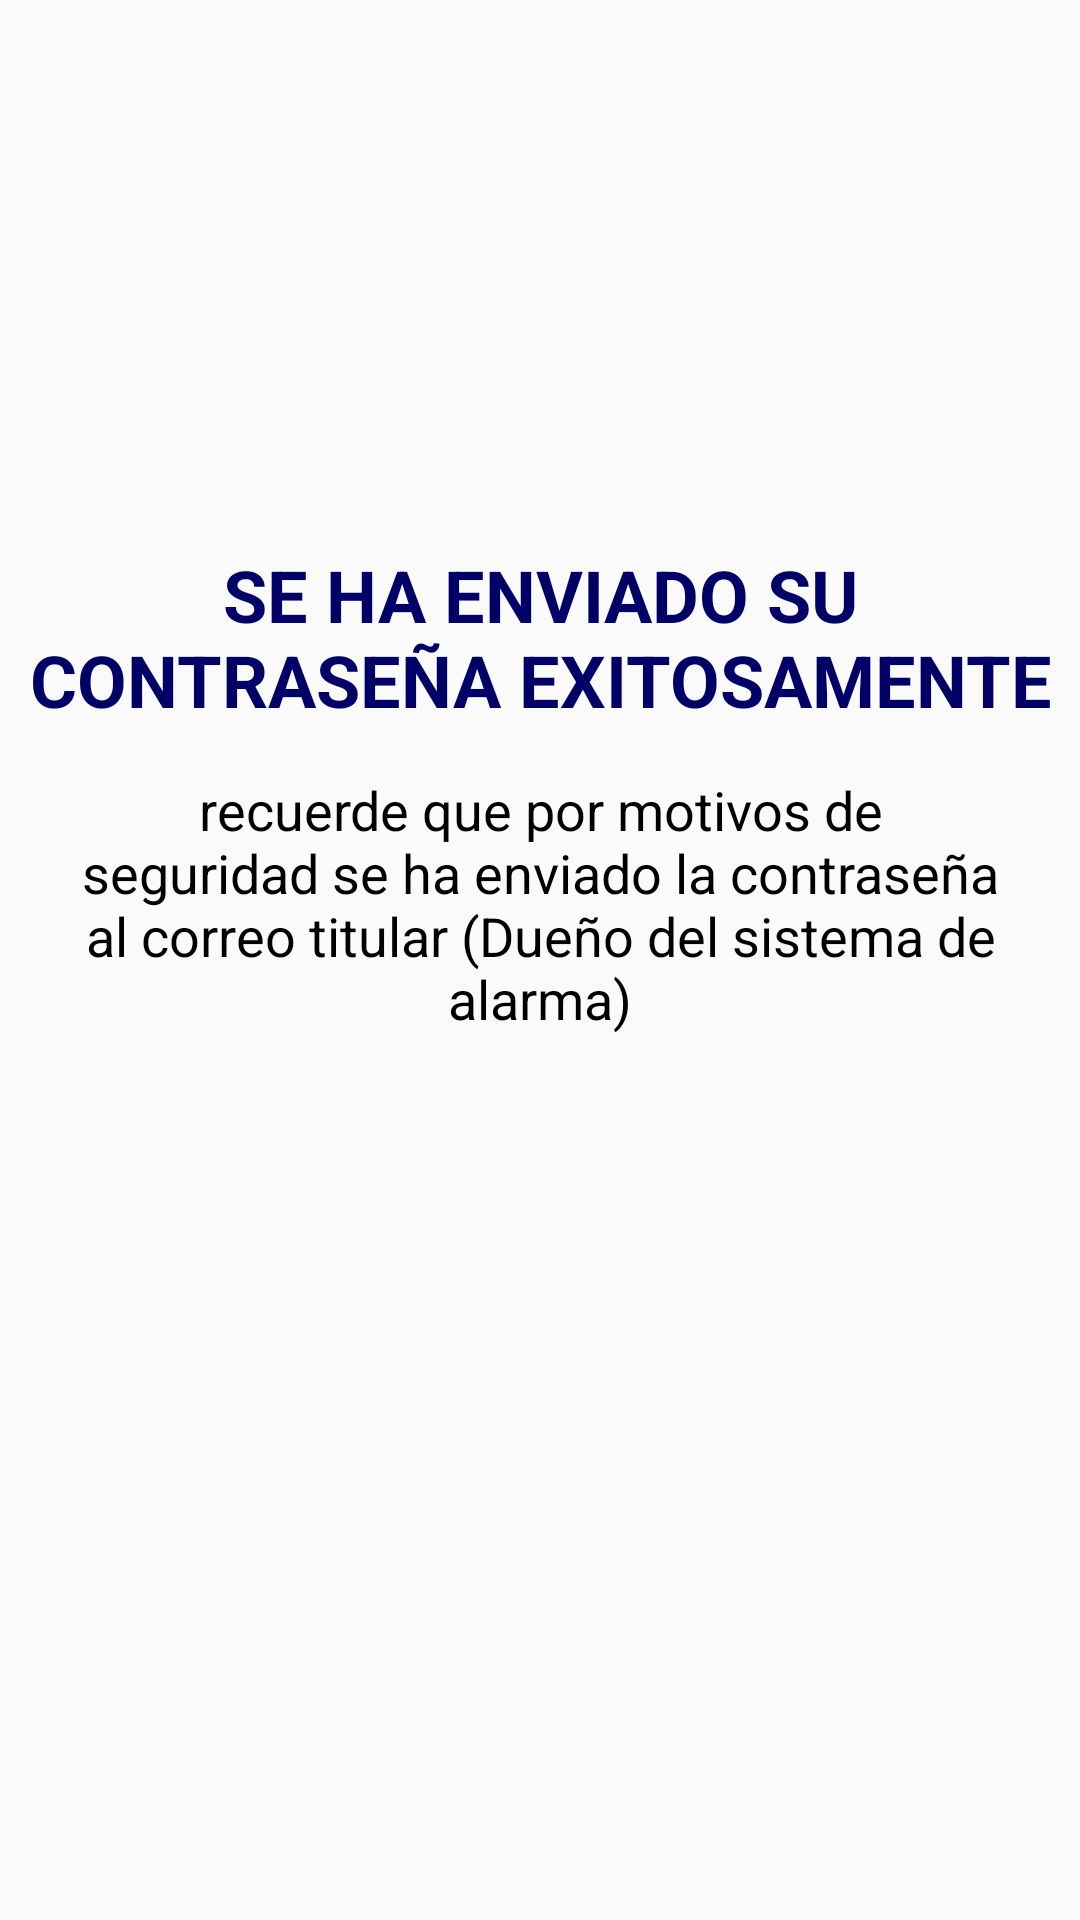

Write the Android layout XML for this screen, with the resource values it uses.
<!-- AndroidManifest.xml: application theme AppTheme -->
<!-- res/layout/dialog_cambio_de_pass2.xml -->
<LinearLayout xmlns:android="http://schemas.android.com/apk/res/android"
    xmlns:app="http://schemas.android.com/apk/res-auto"
    xmlns:tools="http://schemas.android.com/tools"
    android:layout_width="match_parent"
    android:layout_height="wrap_content"
    android:layout_gravity="center|center_horizontal"
    android:layout_marginLeft="15dp"
    android:layout_marginRight="15dp"
    android:orientation="vertical">

    <ScrollView
        android:layout_width="match_parent"
        android:layout_height="match_parent"
        tools:ignore="UselessParent">

        <LinearLayout
            android:layout_width="match_parent"
            android:layout_height="wrap_content"
            android:orientation="vertical" >

            <ImageView
                android:id="@+id/imageView4"
                android:layout_width="match_parent"
                android:layout_height="172dp"
                app:srcCompat="@mipmap/splashscreen"
                tools:ignore="ContentDescription" />

            <TextView
                android:id="@+id/textView11"
                android:layout_width="match_parent"
                android:layout_height="wrap_content"
                android:layout_marginTop="10dp"
                android:layout_marginBottom="5dp"
                android:gravity="center"
                android:text="@string/se_ha_enviado_su_contrase_a_exitosamente"
                android:textColor="@color/azul"
                android:textSize="24sp"
                android:textStyle="bold" />

            <TextView
                android:id="@+id/textView18"
                android:layout_width="match_parent"
                android:layout_height="wrap_content"
                android:layout_marginLeft="25dp"
                android:layout_marginTop="10dp"
                android:layout_marginRight="25dp"
                android:layout_marginBottom="10dp"
                android:gravity="center"
                android:text="@string/recuerde_que_por_motivos_de_seguridad_se_ha_enviado_la_contrase_a_al_correo_titular_due_o_del_sistema_de_alarma"
                android:textColor="@color/negro"
                android:textSize="18sp" />
        </LinearLayout>
    </ScrollView>

</LinearLayout>
<!-- resources referenced by this layout -->
<resources>
  <color name="azul">#000066</color>
  <color name="negro">#000</color>
  <string name="recuerde_que_por_motivos_de_seguridad_se_ha_enviado_la_contrase_a_al_correo_titular_due_o_del_sistema_de_alarma">recuerde que por motivos de seguridad se ha enviado la contraseña al correo titular (Dueño del sistema de alarma)</string>
  <string name="se_ha_enviado_su_contrase_a_exitosamente">SE HA ENVIADO SU CONTRASEÑA EXITOSAMENTE</string>
  <style name="AppTheme" parent="Theme.AppCompat.Light.DarkActionBar">
          
          <item name="colorPrimary">@color/azul</item>
          <item name="colorPrimaryDark">@color/azul</item>
          <item name="colorAccent">@color/azul</item>
      </style>
</resources>
